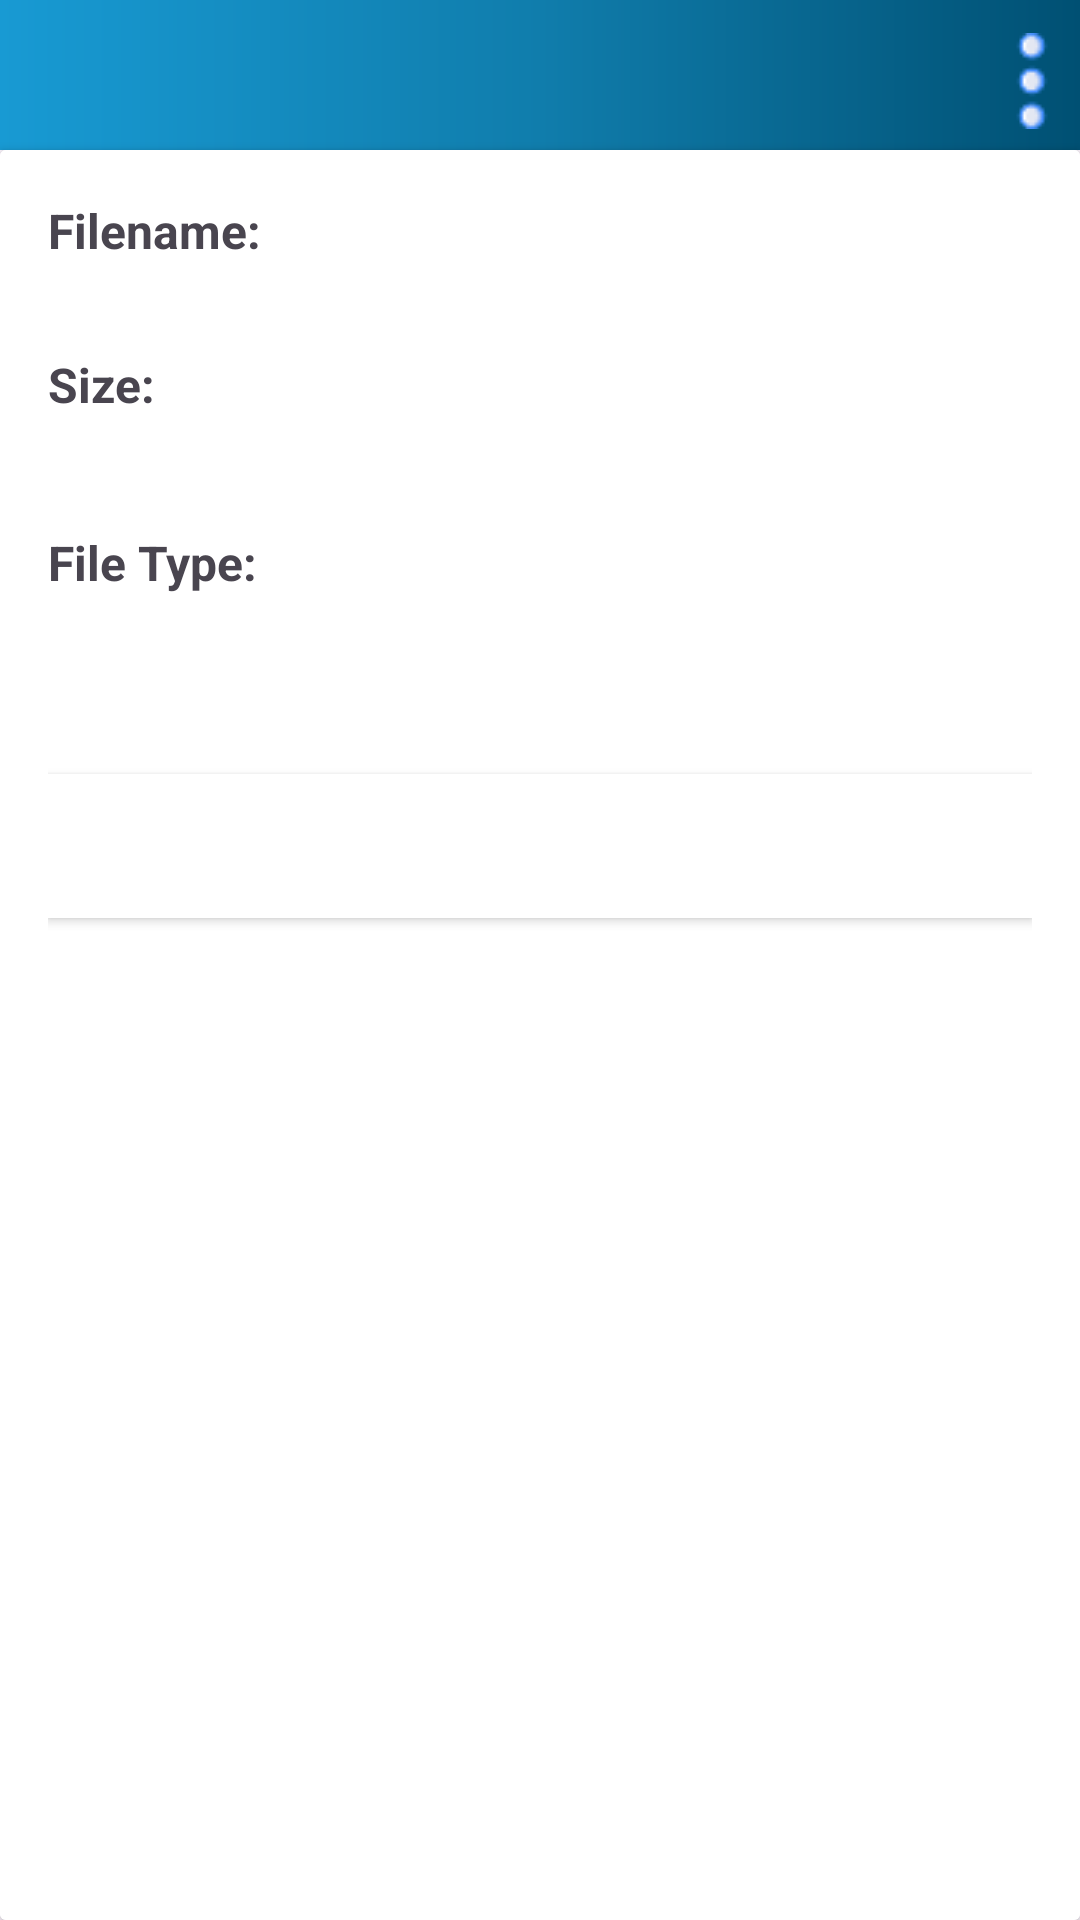

The Android layout XML behind this screen, and the referenced resources:
<!-- AndroidManifest.xml: application theme Theme.DocEdgeInterfaceApp -->
<!-- res/layout/activity_intent.xml -->
<?xml version="1.0" encoding="utf-8"?>
<LinearLayout xmlns:android="http://schemas.android.com/apk/res/android"
    xmlns:tools="http://schemas.android.com/tools"
    xmlns:app="http://schemas.android.com/apk/res-auto"
    android:layout_width="match_parent"
    android:layout_height="match_parent"
    android:textColor="@android:color/white"
    android:orientation="vertical"
    tools:context=".IntentActivity">


        <LinearLayout
            android:id="@+id/header"
            android:layout_width="match_parent"
            android:layout_height="50dp"
            android:background="@drawable/header"
            android:orientation="vertical">










            <ImageButton
                android:id="@+id/menu"
                android:layout_width="wrap_content"
                android:layout_height="40dp"
                android:layout_gravity="end"
                android:layout_marginBottom="10dp"
                android:layout_marginTop="7dp"
                android:background="@android:color/transparent"
                android:contentDescription="A tiny Android icon"
                android:src="@drawable/more"/>

      </LinearLayout>

    
    <androidx.cardview.widget.CardView
        android:layout_width="match_parent"
        android:layout_height="match_parent"
        android:background="@color/white"
        android:layout_margin="0dp">

        <LinearLayout
            android:layout_width="match_parent"
            android:layout_height="match_parent"
            android:orientation="vertical"
            android:background="@android:color/white"
            android:padding="16dp">

            <TextView
                android:id="@+id/filenameTextView"
                android:layout_width="wrap_content"
                android:layout_height="wrap_content"
                android:text="Filename: "
                android:textSize="16sp"
                android:textStyle="bold"/>

            <TextView
                android:id="@+id/filename"
                android:layout_width="wrap_content"
                android:layout_height="wrap_content"
                android:layout_toEndOf="@id/filenameTextView"
                android:textSize="16sp"/>

            <TextView
                android:id="@+id/sizeTextView"
                android:layout_width="wrap_content"
                android:layout_height="wrap_content"
                android:layout_marginTop="8dp"
                android:text="Size: "
                android:textSize="16sp"
                android:textStyle="bold"/>

            <TextView
                android:id="@+id/filesize"
                android:layout_width="wrap_content"
                android:layout_height="wrap_content"
                android:layout_toEndOf="@id/sizeTextView"
                android:textSize="16sp"
                android:layout_marginTop="8dp"/>

            <TextView
                android:id="@+id/typeTextView"
                android:layout_width="wrap_content"
                android:layout_height="wrap_content"
                android:layout_marginTop="8dp"
                android:text="File Type: "
                android:textSize="16sp"
                android:textStyle="bold"/>

            <TextView
                android:id="@+id/filetype"
                android:layout_width="wrap_content"
                android:layout_height="wrap_content"
                android:layout_toEndOf="@id/typeTextView"
                android:textSize="16sp"
                android:layout_marginTop="8dp"/>

            <Button
                android:id="@+id/buttonUpload"
                android:layout_width="match_parent"
                android:layout_height="wrap_content"
                android:layout_marginTop="30dp"
                android:background="@color/white"
                android:text="Upload"
                android:textColor="@android:color/white" />

            <ProgressBar
                android:id="@+id/progressBar"
                style="?android:attr/progressBarStyleLarge"
                android:layout_width="wrap_content"
                android:layout_height="wrap_content"
                android:layout_below="@+id/buttonUpload"
                android:layout_gravity="center"
                android:background="@android:color/transparent"
                android:layout_alignParentBottom="true"
                android:progressDrawable="@drawable/circular_progress_bar" />

        </LinearLayout>
    </androidx.cardview.widget.CardView>
</LinearLayout>
<!-- resources referenced by this layout -->
<resources>
  <color name="white">#FFFFFFFF</color>
  <!-- drawable header (drawable) -->
  <?xml version="1.0" encoding="utf-8"?>
  <shape xmlns:android="http://schemas.android.com/apk/res/android">
  
      <gradient
          android:startColor="@color/color1"
          android:centerColor="@color/color2"
          android:endColor="@color/color3"
          android:type="linear"
          android:angle="180"></gradient>
  </shape>
  <!-- drawable more: png bitmap (drawable-v24, 971 bytes) -->
  <style name="Theme.DocEdgeInterfaceApp" parent="Base.Theme.DocEdgeInterfaceApp">
  
          <item name="colorPrimary">@color/loginButtoneColor</item> 
          <item name="colorPrimaryDark">@color/black</item> 
          <item name="colorAccent">@color/colorAccent</item>
  
      </style>
  <color name="color1">#005073</color>
  <color name="color2">#107DAC</color>
  <color name="color3">#189AD3</color>
  <style name="Base.Theme.DocEdgeInterfaceApp" parent="Theme.Material3.DayNight.NoActionBar">
          
          
      </style>
  <color name="loginButtoneColor">#b0e0e6</color>
  <color name="black">#FF000000</color>
  <color name="colorAccent">#3b3c36</color>
</resources>
